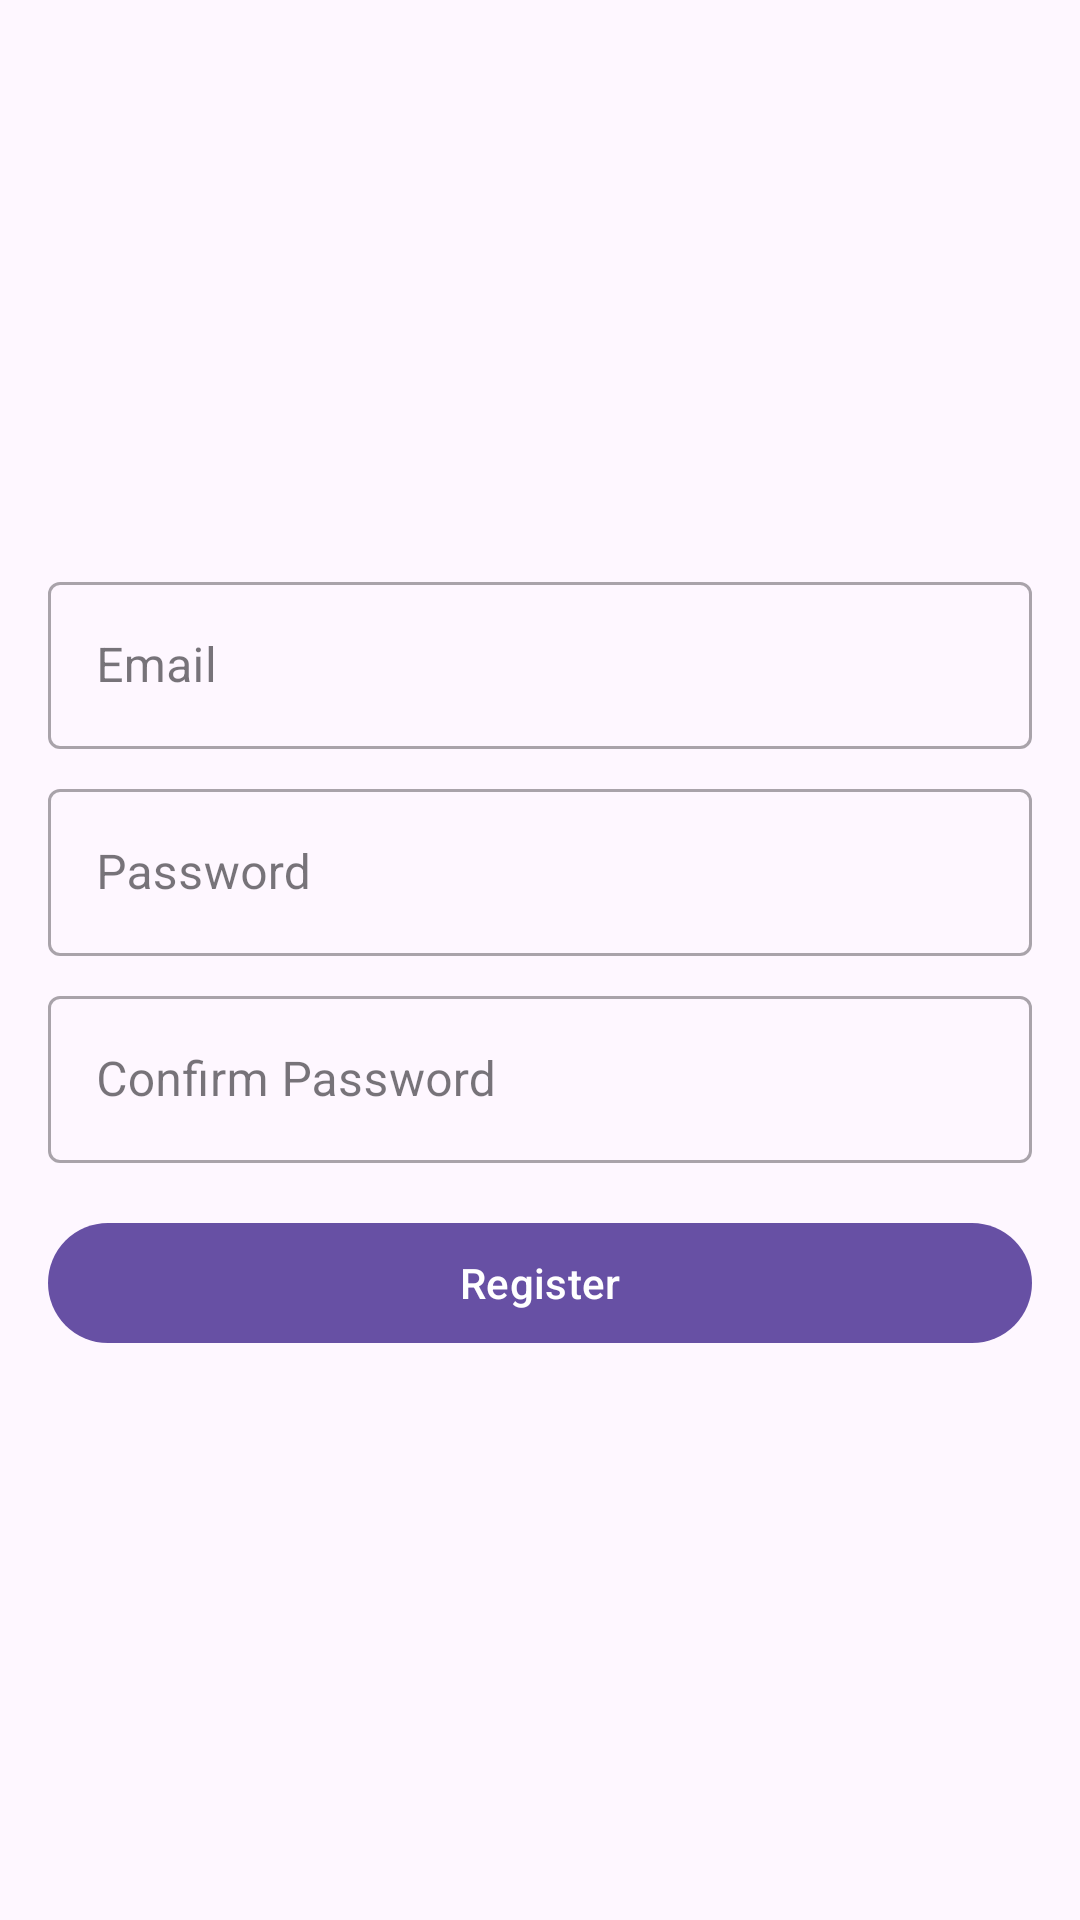

Android layout source for this screen:
<!-- AndroidManifest.xml: application theme Theme.BookCollectionTracker -->
<!-- res/layout/fragment_register.xml -->
<androidx.constraintlayout.widget.ConstraintLayout
    xmlns:android="http://schemas.android.com/apk/res/android"
    xmlns:app="http://schemas.android.com/apk/res-auto"
    android:layout_width="match_parent"
    android:layout_height="match_parent">

    
    <LinearLayout
        android:layout_width="0dp"
        android:layout_height="wrap_content"
        android:orientation="vertical"
        android:padding="16dp"
        app:layout_constraintTop_toTopOf="parent"
        app:layout_constraintBottom_toBottomOf="parent"
        app:layout_constraintStart_toStartOf="parent"
        app:layout_constraintEnd_toEndOf="parent">

        
        <com.google.android.material.textfield.TextInputLayout
            android:layout_width="match_parent"
            android:layout_height="wrap_content"
            android:hint="Email"
            style="@style/Widget.MaterialComponents.TextInputLayout.OutlinedBox">

            <com.google.android.material.textfield.TextInputEditText
                android:id="@+id/editTextEmail"
                android:layout_width="match_parent"
                android:layout_height="wrap_content"
                android:inputType="textEmailAddress"
                android:layout_marginBottom="8dp"/>
        </com.google.android.material.textfield.TextInputLayout>

        
        <com.google.android.material.textfield.TextInputLayout
            android:layout_width="match_parent"
            android:layout_height="wrap_content"
            android:hint="Password"
            style="@style/Widget.MaterialComponents.TextInputLayout.OutlinedBox">

            <com.google.android.material.textfield.TextInputEditText
                android:id="@+id/editTextPassword"
                android:layout_width="match_parent"
                android:layout_height="wrap_content"
                android:inputType="textPassword"
                android:layout_marginBottom="8dp"/>
        </com.google.android.material.textfield.TextInputLayout>

        
        <com.google.android.material.textfield.TextInputLayout
            android:layout_width="match_parent"
            android:layout_height="wrap_content"
            android:hint="Confirm Password"
            style="@style/Widget.MaterialComponents.TextInputLayout.OutlinedBox">

            <com.google.android.material.textfield.TextInputEditText
                android:id="@+id/editTextConfirmPassword"
                android:layout_width="match_parent"
                android:layout_height="wrap_content"
                android:inputType="textPassword"
                android:layout_marginBottom="16dp"/>
        </com.google.android.material.textfield.TextInputLayout>

        
        <com.google.android.material.button.MaterialButton
            android:id="@+id/buttonRegister"
            android:layout_width="match_parent"
            android:layout_height="wrap_content"
            android:text="Register"/>

    </LinearLayout>
</androidx.constraintlayout.widget.ConstraintLayout>
<!-- resources referenced by this layout -->
<resources>
  <style name="Theme.BookCollectionTracker" parent="Base.Theme.BookCollectionTracker" />
  <style name="Base.Theme.BookCollectionTracker" parent="Theme.Material3.DayNight.NoActionBar">
          
          
      </style>
</resources>
